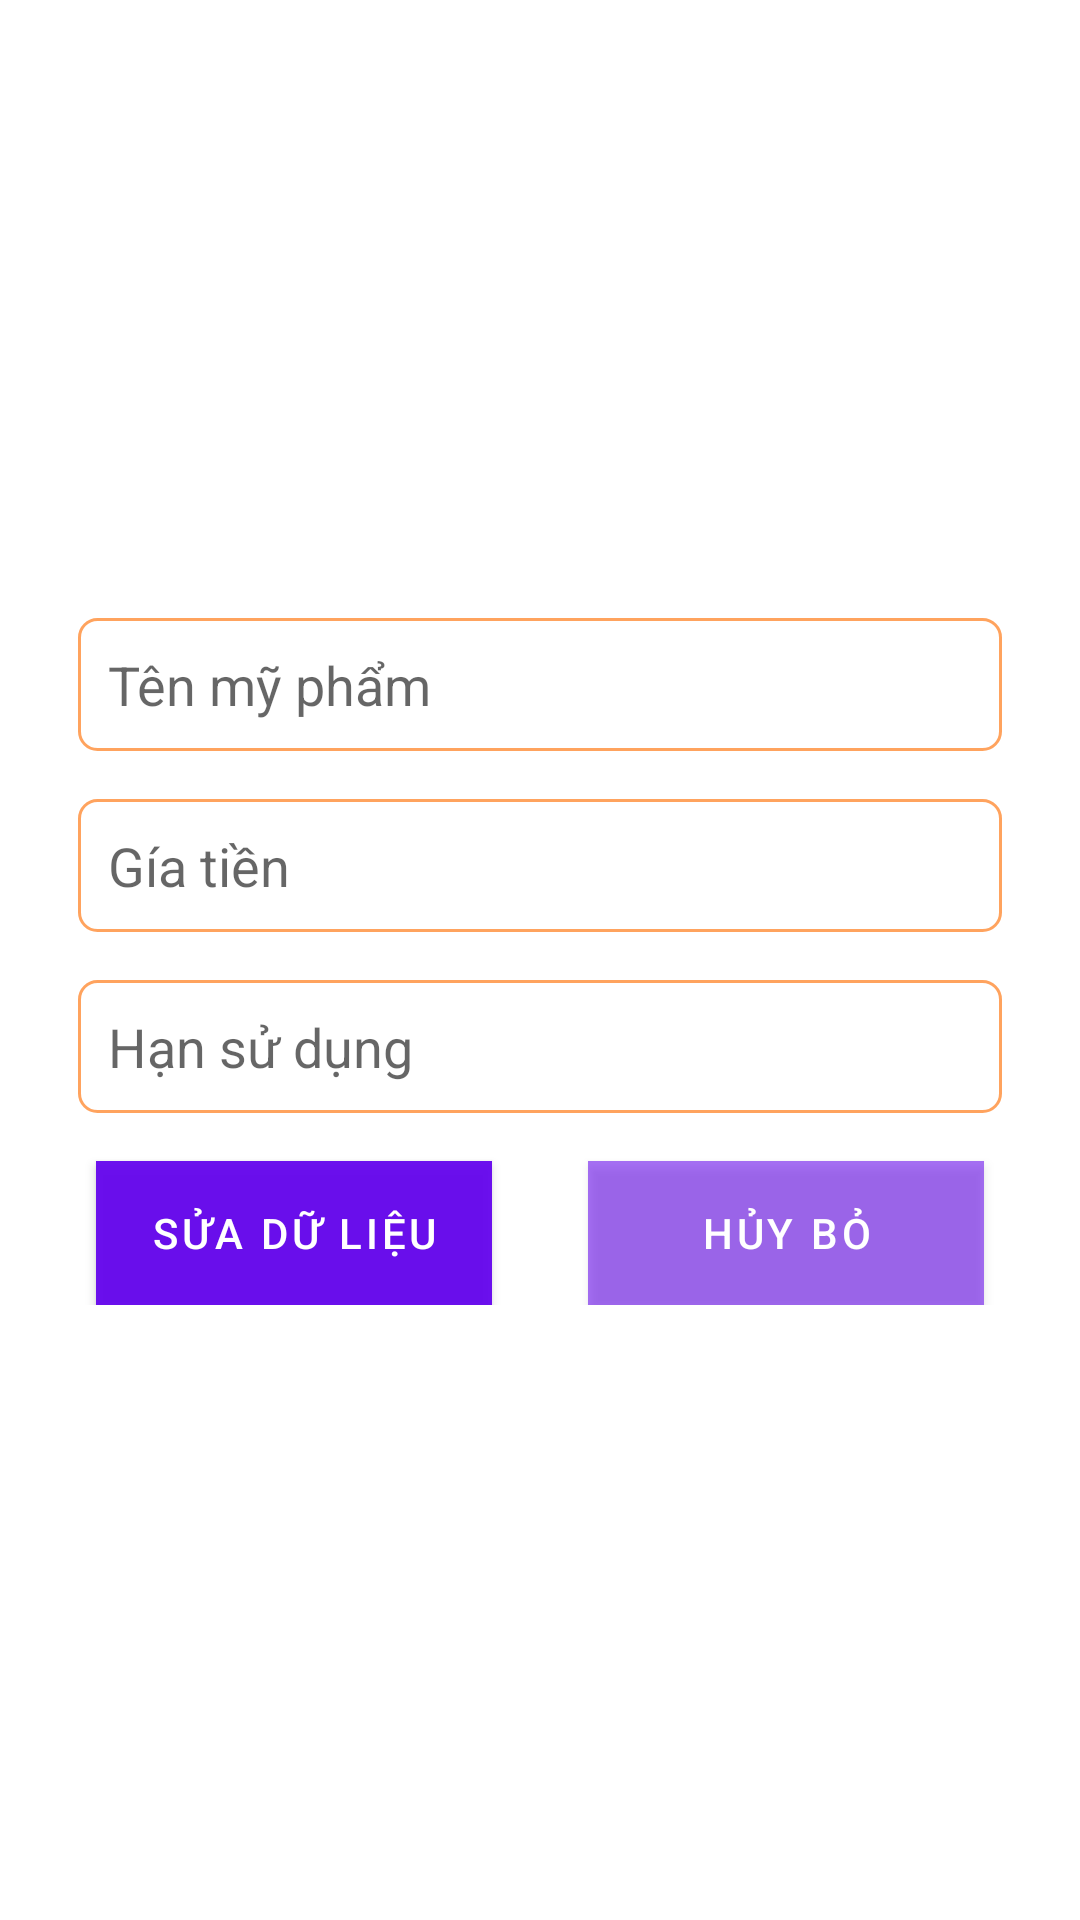

Android layout source for this screen:
<!-- AndroidManifest.xml: fallback theme Theme.MaterialComponents.DayNight.NoActionBar -->
<!-- res/layout/dialog_edit.xml -->
<?xml version="1.0" encoding="utf-8"?>
<androidx.constraintlayout.widget.ConstraintLayout xmlns:android="http://schemas.android.com/apk/res/android"
    xmlns:app="http://schemas.android.com/apk/res-auto"
    android:layout_width="match_parent"
    android:layout_height="match_parent">

    <androidx.constraintlayout.widget.ConstraintLayout
        android:layout_width="match_parent"
        android:layout_height="wrap_content"
        android:layout_marginLeft="16dp"
        android:layout_marginRight="16dp"
        android:background="@android:color/white"
        android:paddingBottom="15dp"
        app:layout_constraintBottom_toBottomOf="parent"
        app:layout_constraintTop_toTopOf="parent">

        <androidx.appcompat.widget.LinearLayoutCompat
            android:id="@+id/ll"
            android:layout_width="match_parent"
            android:layout_height="wrap_content"
            android:orientation="vertical"
            app:layout_constraintTop_toTopOf="parent">

            <EditText
                android:id="@+id/edt_name"
                android:layout_width="match_parent"
                android:layout_height="wrap_content"
                android:layout_marginHorizontal="10dp"
                android:layout_marginTop="16dp"
                android:background="@drawable/border"
                android:hint="Tên mỹ phẩm"
                android:padding="10dp"
                app:layout_constraintRight_toLeftOf="parent"
                app:layout_constraintTop_toTopOf="parent" />

            <EditText
                android:id="@+id/edt_class"
                android:layout_width="match_parent"
                android:layout_height="wrap_content"
                android:layout_marginHorizontal="10dp"
                android:layout_marginTop="16dp"
                android:background="@drawable/border"
                android:hint="Gía tiền"
                android:inputType="number"
                android:padding="10dp"
                app:layout_constraintTop_toBottomOf="@id/edt_name" />

            <EditText
                android:id="@+id/edtHSD"
                android:layout_width="match_parent"
                android:layout_height="wrap_content"
                android:layout_marginHorizontal="10dp"
                android:layout_marginTop="16dp"
                android:background="@drawable/border"
                android:hint="Hạn sử dụng"
                android:padding="10dp"
                app:layout_constraintTop_toBottomOf="@id/edt_name" />

        </androidx.appcompat.widget.LinearLayoutCompat>


        <Button
            android:id="@+id/btn_edit"
            android:layout_width="0dp"
            android:layout_height="wrap_content"
            android:layout_marginLeft="16dp"
            android:layout_marginTop="16dp"
            android:layout_marginRight="16dp"
            android:background="#EDFF9D52"
            android:text="Sửa dữ liệu"
            android:textColor="@android:color/white"
            app:layout_constraintEnd_toStartOf="@+id/btn_cancel"
            app:layout_constraintStart_toStartOf="parent"
            app:layout_constraintTop_toBottomOf="@id/ll" />

        <Button
            android:id="@+id/btn_cancel"
            android:layout_width="0dp"
            android:layout_height="wrap_content"
            android:layout_marginLeft="16dp"
            android:layout_marginRight="16dp"
            android:background="#8D798081"
            android:text="Hủy bỏ"
            android:textColor="@android:color/white"
            app:layout_constraintEnd_toEndOf="parent"
            app:layout_constraintStart_toEndOf="@+id/btn_edit"
            app:layout_constraintTop_toTopOf="@id/btn_edit" />

    </androidx.constraintlayout.widget.ConstraintLayout>

</androidx.constraintlayout.widget.ConstraintLayout>
<!-- resources referenced by this layout -->
<resources>
  <!-- drawable border (drawable) -->
  <shape xmlns:android="http://schemas.android.com/apk/res/android">
      <stroke
          android:width="1dp"
          android:color="#EDFF9D52" />
  
      <corners android:radius="6dp"/>
  </shape>
</resources>
